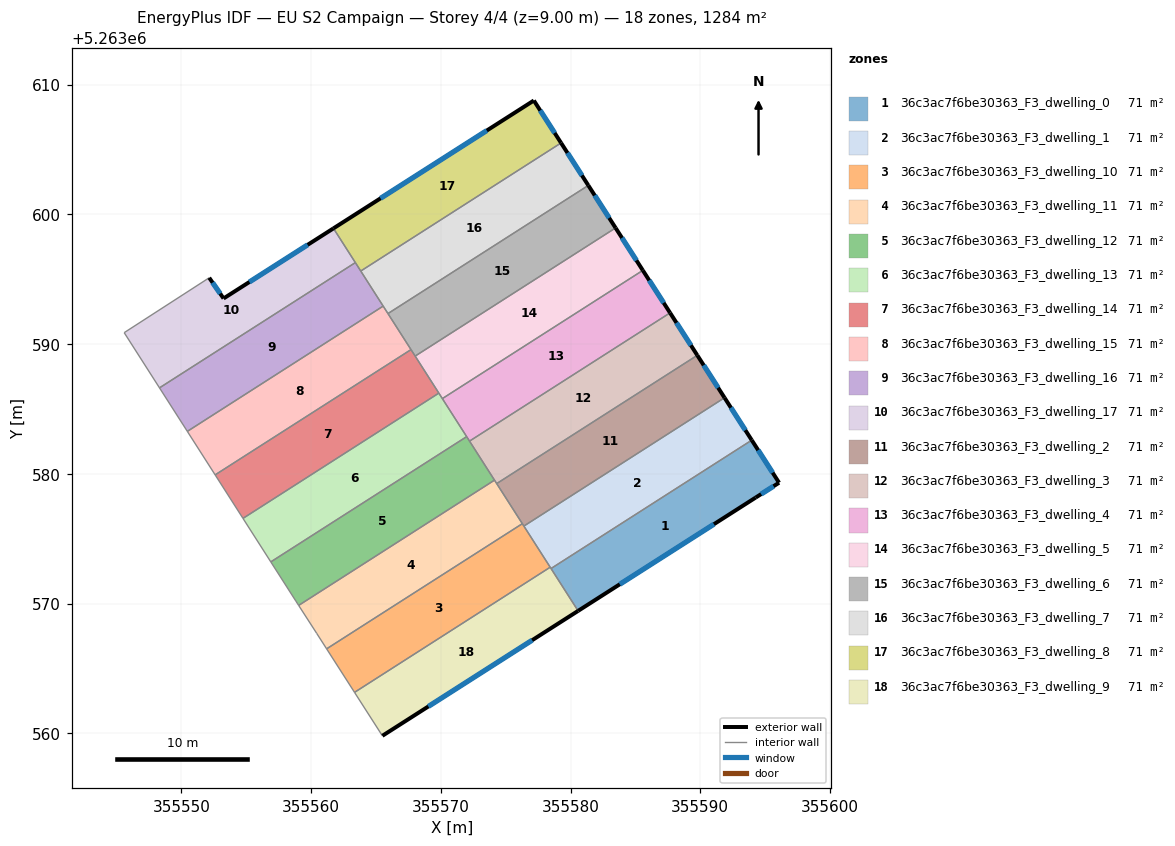
=== STOREY PLAN SPEC (per zone: floor XY polygon, exterior-wall plan segments, windows/doors) ===
zone 1: 36c3ac7f6be30363_F3_dwelling_0  (71.3 m²)
  floor: (355593.97, 5263582.60) (355596.07, 5263579.32) (355594.27, 5263578.17) (355580.58, 5263569.44) (355578.50, 5263572.71)
  exterior wall: (355596.07, 5263579.32) – (355593.97, 5263582.60)  [3.9 m]
    window: (355595.58, 5263580.09) – (355594.46, 5263581.83)  [3.3 m²]
  exterior wall: (355594.27, 5263578.17) – (355596.07, 5263579.32)  [2.1 m]
    window: (355594.69, 5263578.44) – (355595.65, 5263579.05)  [1.8 m²]
  exterior wall: (355580.58, 5263569.44) – (355594.27, 5263578.17)  [16.2 m]
    window: (355583.80, 5263571.49) – (355591.05, 5263576.12)  [13.7 m²]
  interior walls: 2
zone 2: 36c3ac7f6be30363_F3_dwelling_1  (71.3 m²)
  floor: (355591.87, 5263585.87) (355593.97, 5263582.60) (355578.50, 5263572.71) (355576.40, 5263575.98)
  exterior wall: (355593.97, 5263582.60) – (355591.87, 5263585.87)  [3.9 m]
    window: (355593.47, 5263583.37) – (355592.36, 5263585.10)  [3.3 m²]
  interior walls: 4
zone 3: 36c3ac7f6be30363_F3_dwelling_10  (71.3 m²)
  floor: (355576.28, 5263576.16) (355578.43, 5263572.81) (355563.35, 5263563.16) (355561.20, 5263566.52)
  interior walls: 5
zone 4: 36c3ac7f6be30363_F3_dwelling_11  (71.3 m²)
  floor: (355574.14, 5263579.52) (355576.28, 5263576.16) (355561.20, 5263566.52) (355560.43, 5263567.71) (355559.04, 5263569.86)
  interior walls: 6
zone 5: 36c3ac7f6be30363_F3_dwelling_12  (71.3 m²)
  floor: (355571.99, 5263582.87) (355574.14, 5263579.52) (355559.04, 5263569.86) (355558.82, 5263570.21) (355556.90, 5263573.22)
  interior walls: 6
zone 6: 36c3ac7f6be30363_F3_dwelling_13  (71.3 m²)
  floor: (355569.85, 5263586.22) (355571.99, 5263582.87) (355556.90, 5263573.22) (355554.75, 5263576.57)
  interior walls: 5
zone 7: 36c3ac7f6be30363_F3_dwelling_14  (71.3 m²)
  floor: (355567.70, 5263589.58) (355569.85, 5263586.22) (355554.75, 5263576.57) (355552.61, 5263579.92)
  interior walls: 5
zone 8: 36c3ac7f6be30363_F3_dwelling_15  (71.3 m²)
  floor: (355565.56, 5263592.93) (355567.70, 5263589.58) (355552.61, 5263579.92) (355550.47, 5263583.28)
  interior walls: 5
zone 9: 36c3ac7f6be30363_F3_dwelling_16  (71.3 m²)
  floor: (355563.41, 5263596.29) (355565.56, 5263592.93) (355550.47, 5263583.28) (355548.32, 5263586.63)
  interior walls: 5
zone 10: 36c3ac7f6be30363_F3_dwelling_17  (71.3 m²)
  floor: (355561.73, 5263598.92) (355563.41, 5263596.29) (355548.32, 5263586.63) (355545.60, 5263590.88) (355552.15, 5263595.12) (355553.26, 5263593.52)
  exterior wall: (355561.73, 5263598.92) – (355553.26, 5263593.52)  [10.0 m]
    window: (355559.74, 5263597.65) – (355555.25, 5263594.79)  [8.5 m²]
  exterior wall: (355553.26, 5263593.52) – (355552.15, 5263595.12)  [1.9 m]
    window: (355553.00, 5263593.89) – (355552.41, 5263594.74)  [1.6 m²]
  interior walls: 4
zone 11: 36c3ac7f6be30363_F3_dwelling_2  (71.3 m²)
  floor: (355589.77, 5263589.14) (355591.87, 5263585.87) (355576.40, 5263575.98) (355574.31, 5263579.25)
  exterior wall: (355591.87, 5263585.87) – (355589.77, 5263589.14)  [3.9 m]
    window: (355591.38, 5263586.64) – (355590.26, 5263588.37)  [3.3 m²]
  interior walls: 4
zone 12: 36c3ac7f6be30363_F3_dwelling_3  (71.3 m²)
  floor: (355587.67, 5263592.41) (355589.77, 5263589.14) (355574.31, 5263579.25) (355572.22, 5263582.53)
  exterior wall: (355589.77, 5263589.14) – (355587.67, 5263592.41)  [3.9 m]
    window: (355589.28, 5263589.91) – (355588.16, 5263591.64)  [3.3 m²]
  interior walls: 4
zone 13: 36c3ac7f6be30363_F3_dwelling_4  (71.3 m²)
  floor: (355585.57, 5263595.68) (355587.67, 5263592.41) (355572.22, 5263582.53) (355570.12, 5263585.80)
  exterior wall: (355587.67, 5263592.41) – (355585.57, 5263595.68)  [3.9 m]
    window: (355587.18, 5263593.18) – (355586.06, 5263594.92)  [3.3 m²]
  interior walls: 4
zone 14: 36c3ac7f6be30363_F3_dwelling_5  (71.3 m²)
  floor: (355583.47, 5263598.96) (355585.57, 5263595.68) (355570.12, 5263585.80) (355568.02, 5263589.08)
  exterior wall: (355585.57, 5263595.68) – (355583.47, 5263598.96)  [3.9 m]
    window: (355585.08, 5263596.45) – (355583.96, 5263598.19)  [3.3 m²]
  interior walls: 4
zone 15: 36c3ac7f6be30363_F3_dwelling_6  (71.3 m²)
  floor: (355581.37, 5263602.23) (355583.47, 5263598.96) (355568.02, 5263589.08) (355565.93, 5263592.36)
  exterior wall: (355583.47, 5263598.96) – (355581.37, 5263602.23)  [3.9 m]
    window: (355582.98, 5263599.73) – (355581.86, 5263601.46)  [3.3 m²]
  interior walls: 4
zone 16: 36c3ac7f6be30363_F3_dwelling_7  (71.3 m²)
  floor: (355579.27, 5263605.51) (355581.37, 5263602.23) (355565.93, 5263592.36) (355563.83, 5263595.63)
  exterior wall: (355581.37, 5263602.23) – (355579.27, 5263605.51)  [3.9 m]
    window: (355580.88, 5263603.00) – (355579.76, 5263604.74)  [3.3 m²]
  interior walls: 4
zone 17: 36c3ac7f6be30363_F3_dwelling_8  (71.3 m²)
  floor: (355577.17, 5263608.78) (355579.27, 5263605.51) (355563.83, 5263595.63) (355561.73, 5263598.92)
  exterior wall: (355577.17, 5263608.78) – (355561.73, 5263598.92)  [18.3 m]
    window: (355573.55, 5263606.46) – (355565.35, 5263601.24)  [15.5 m²]
  exterior wall: (355579.27, 5263605.51) – (355577.17, 5263608.78)  [3.9 m]
    window: (355578.78, 5263606.28) – (355577.66, 5263608.01)  [3.3 m²]
  interior walls: 3
zone 18: 36c3ac7f6be30363_F3_dwelling_9  (71.3 m²)
  floor: (355578.43, 5263572.81) (355580.58, 5263569.44) (355565.50, 5263559.81) (355563.35, 5263563.16)
  exterior wall: (355565.50, 5263559.81) – (355580.58, 5263569.44)  [17.9 m]
    window: (355569.04, 5263562.07) – (355577.04, 5263567.18)  [15.1 m²]
  interior walls: 4

=== DERIVED (storey summary) ===
Building: EU S2 Campaign
Storey: 4 of 4  (floor level z = 9.00 m)
Storey gross floor area: 1283.9 m²
Zones on this storey: 18
  - 36c3ac7f6be30363_F3_dwelling_0: floor 71.3 m²; exterior wall 22.3 m (66.8 m²); 3 window(s) 18.8 m²; WWR 28.1%
  - 36c3ac7f6be30363_F3_dwelling_1: floor 71.3 m²; exterior wall 3.9 m (11.7 m²); 1 window(s) 3.3 m²; WWR 28.1%
  - 36c3ac7f6be30363_F3_dwelling_10: floor 71.3 m²
  - 36c3ac7f6be30363_F3_dwelling_11: floor 71.3 m²
  - 36c3ac7f6be30363_F3_dwelling_12: floor 71.3 m²
  - 36c3ac7f6be30363_F3_dwelling_13: floor 71.3 m²
  - 36c3ac7f6be30363_F3_dwelling_14: floor 71.3 m²
  - 36c3ac7f6be30363_F3_dwelling_15: floor 71.3 m²
  - 36c3ac7f6be30363_F3_dwelling_16: floor 71.3 m²
  - 36c3ac7f6be30363_F3_dwelling_17: floor 71.3 m²; exterior wall 12.0 m (36.0 m²); 2 window(s) 10.1 m²; WWR 28.1%
  - 36c3ac7f6be30363_F3_dwelling_2: floor 71.3 m²; exterior wall 3.9 m (11.7 m²); 1 window(s) 3.3 m²; WWR 28.1%
  - 36c3ac7f6be30363_F3_dwelling_3: floor 71.3 m²; exterior wall 3.9 m (11.7 m²); 1 window(s) 3.3 m²; WWR 28.1%
  - 36c3ac7f6be30363_F3_dwelling_4: floor 71.3 m²; exterior wall 3.9 m (11.7 m²); 1 window(s) 3.3 m²; WWR 28.1%
  - 36c3ac7f6be30363_F3_dwelling_5: floor 71.3 m²; exterior wall 3.9 m (11.7 m²); 1 window(s) 3.3 m²; WWR 28.1%
  - 36c3ac7f6be30363_F3_dwelling_6: floor 71.3 m²; exterior wall 3.9 m (11.7 m²); 1 window(s) 3.3 m²; WWR 28.1%
  - 36c3ac7f6be30363_F3_dwelling_7: floor 71.3 m²; exterior wall 3.9 m (11.7 m²); 1 window(s) 3.3 m²; WWR 28.1%
  - 36c3ac7f6be30363_F3_dwelling_8: floor 71.3 m²; exterior wall 22.2 m (66.6 m²); 2 window(s) 18.7 m²; WWR 28.1%
  - 36c3ac7f6be30363_F3_dwelling_9: floor 71.3 m²; exterior wall 17.9 m (53.7 m²); 1 window(s) 15.1 m²; WWR 28.1%
Zone adjacency (shared interzone walls):
  - 36c3ac7f6be30363_F3_dwelling_0 ↔ 36c3ac7f6be30363_F3_dwelling_1
  - 36c3ac7f6be30363_F3_dwelling_0 ↔ 36c3ac7f6be30363_F3_dwelling_9
  - 36c3ac7f6be30363_F3_dwelling_1 ↔ 36c3ac7f6be30363_F3_dwelling_10
  - 36c3ac7f6be30363_F3_dwelling_1 ↔ 36c3ac7f6be30363_F3_dwelling_2
  - 36c3ac7f6be30363_F3_dwelling_1 ↔ 36c3ac7f6be30363_F3_dwelling_9
  - 36c3ac7f6be30363_F3_dwelling_10 ↔ 36c3ac7f6be30363_F3_dwelling_11
  - 36c3ac7f6be30363_F3_dwelling_10 ↔ 36c3ac7f6be30363_F3_dwelling_2
  - 36c3ac7f6be30363_F3_dwelling_10 ↔ 36c3ac7f6be30363_F3_dwelling_9
  - 36c3ac7f6be30363_F3_dwelling_11 ↔ 36c3ac7f6be30363_F3_dwelling_12
  - 36c3ac7f6be30363_F3_dwelling_11 ↔ 36c3ac7f6be30363_F3_dwelling_2
  - 36c3ac7f6be30363_F3_dwelling_11 ↔ 36c3ac7f6be30363_F3_dwelling_3
  - 36c3ac7f6be30363_F3_dwelling_12 ↔ 36c3ac7f6be30363_F3_dwelling_13
  - 36c3ac7f6be30363_F3_dwelling_12 ↔ 36c3ac7f6be30363_F3_dwelling_3
  - 36c3ac7f6be30363_F3_dwelling_12 ↔ 36c3ac7f6be30363_F3_dwelling_4
  - 36c3ac7f6be30363_F3_dwelling_13 ↔ 36c3ac7f6be30363_F3_dwelling_14
  - 36c3ac7f6be30363_F3_dwelling_13 ↔ 36c3ac7f6be30363_F3_dwelling_4
  - 36c3ac7f6be30363_F3_dwelling_13 ↔ 36c3ac7f6be30363_F3_dwelling_5
  - 36c3ac7f6be30363_F3_dwelling_14 ↔ 36c3ac7f6be30363_F3_dwelling_15
  - 36c3ac7f6be30363_F3_dwelling_14 ↔ 36c3ac7f6be30363_F3_dwelling_5
  - 36c3ac7f6be30363_F3_dwelling_14 ↔ 36c3ac7f6be30363_F3_dwelling_6
  - 36c3ac7f6be30363_F3_dwelling_15 ↔ 36c3ac7f6be30363_F3_dwelling_16
  - 36c3ac7f6be30363_F3_dwelling_15 ↔ 36c3ac7f6be30363_F3_dwelling_6
  - 36c3ac7f6be30363_F3_dwelling_15 ↔ 36c3ac7f6be30363_F3_dwelling_7
  - 36c3ac7f6be30363_F3_dwelling_16 ↔ 36c3ac7f6be30363_F3_dwelling_17
  - 36c3ac7f6be30363_F3_dwelling_16 ↔ 36c3ac7f6be30363_F3_dwelling_7
  - 36c3ac7f6be30363_F3_dwelling_16 ↔ 36c3ac7f6be30363_F3_dwelling_8
  - 36c3ac7f6be30363_F3_dwelling_17 ↔ 36c3ac7f6be30363_F3_dwelling_8
  - 36c3ac7f6be30363_F3_dwelling_2 ↔ 36c3ac7f6be30363_F3_dwelling_3
  - 36c3ac7f6be30363_F3_dwelling_3 ↔ 36c3ac7f6be30363_F3_dwelling_4
  - 36c3ac7f6be30363_F3_dwelling_4 ↔ 36c3ac7f6be30363_F3_dwelling_5
  - 36c3ac7f6be30363_F3_dwelling_5 ↔ 36c3ac7f6be30363_F3_dwelling_6
  - 36c3ac7f6be30363_F3_dwelling_6 ↔ 36c3ac7f6be30363_F3_dwelling_7
  - 36c3ac7f6be30363_F3_dwelling_7 ↔ 36c3ac7f6be30363_F3_dwelling_8